Run: headless pygame with SDL's dummy video driver; simulated clock (each Clock.tick advances the game by its frame time, no real sleeping); random seed 0; keys injected as events and as key.get_pressed() state; no mouse input.
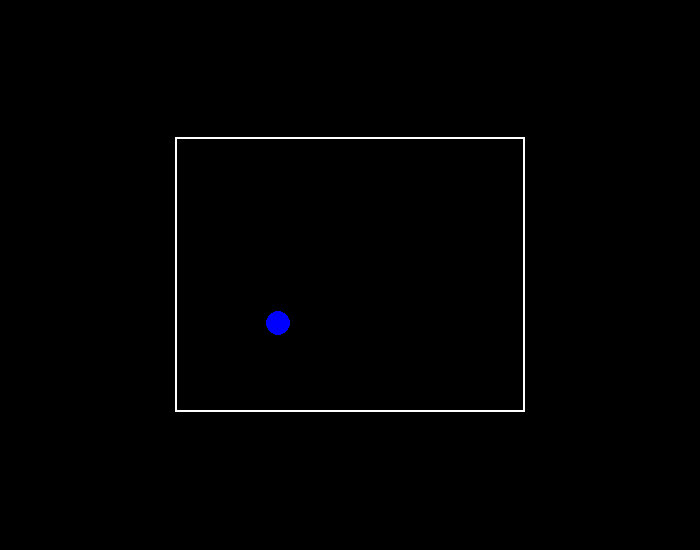
Frame 1 of 4 · flips 1–60 · no input
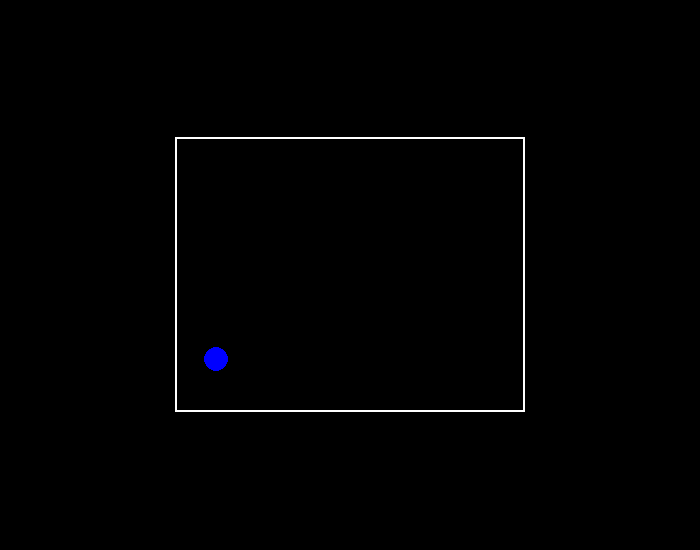
Frame 2 of 4 · flips 61–180 · tapped SPACE, RETURN · held RIGHT (→), D
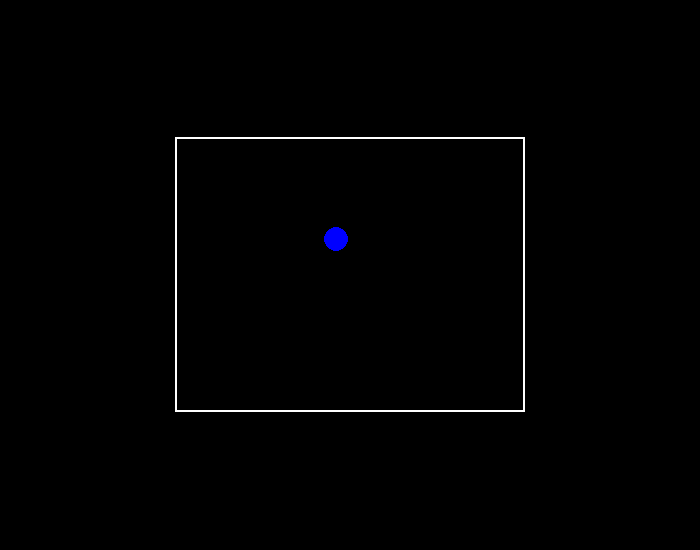
Frame 3 of 4 · flips 181–300 · held DOWN (↓), S
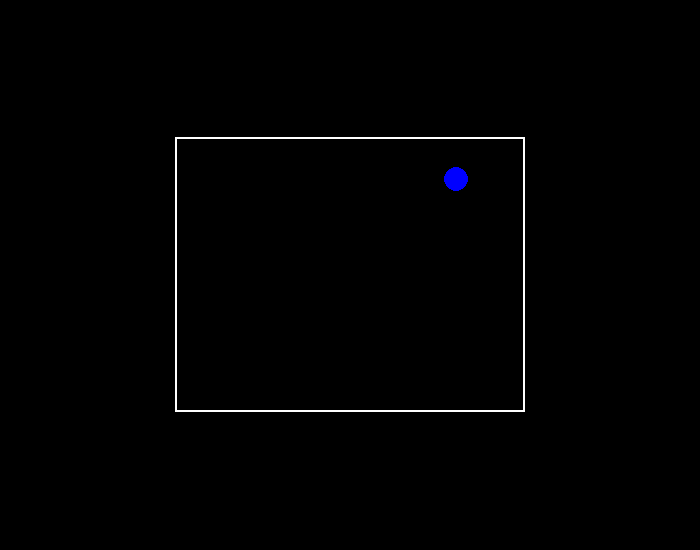
Frame 4 of 4 · flips 301–420 · held LEFT (←), A, UP (↑), W

The pygame program that drew these frames:

# tutorial: https://www.geeksforgeeks.org/adding-boundary-to-an-object-in-pygame/?ref=lbp
import pygame
import random
pygame.init()

width = 700
height = 550

blue = (0, 0, 255)
black = (0, 0, 0)
white = (255, 255, 255)

screen = pygame.display.set_mode((width, height))

# ball variables
ball_X = width/2-12
ball_Y = height/2-12
ball_XChange = 1 * random.choice((1, -1))
ball_YChange = 1
ballPixel = 12

# smaller boundary - rectangle variables
rect_left = width/4
rect_top = height/4
rect_width = width/2
rect_height = height/2

running = True
while running:
    for event in pygame.event.get():
        if event.type == pygame.QUIT:
            running = False

    if ball_X+ballPixel >= rect_width+rect_left or ball_X-ballPixel <= rect_left:
        ball_XChange *= -1
    if ball_Y+ballPixel >= rect_height+rect_top or ball_Y-ballPixel <= rect_top:
        ball_YChange *= -1

    ball_X += ball_XChange
    ball_Y += ball_YChange

    pygame.time.delay(10)

    screen.fill(black)

    ball = pygame.draw.circle(screen, blue, (ball_X, ball_Y), 12)
    boundary_rect = pygame.draw.rect(screen, white, [rect_left, rect_top, rect_width, rect_height], 2)

    pygame.display.update()

pygame.quit()
